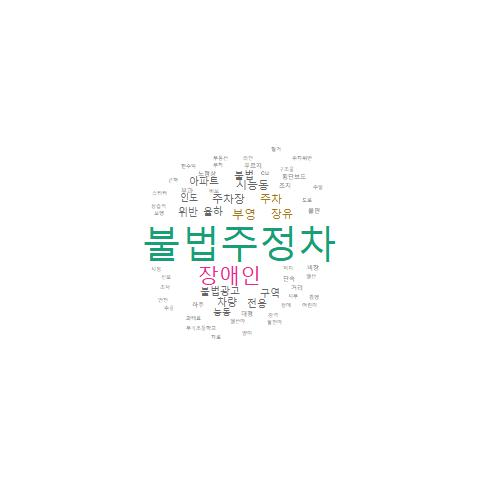

The file beside this chart, header and first rows:
, word, freq
불법주정차, 불법주정차, 130
장애인, 장애인, 68
부영, 부영, 29
장유, 장유, 25
주차, 주차, 24
주차장, 주차장, 16
시능동, 시능동, 14
불법광고, 불법광고, 13
위반, 위반, 13
차량, 차량, 13
불법, 불법, 12
아파트, 아파트, 12
전용, 전용, 12
구역, 구역, 11
율하, 율하, 11
인도, 인도, 9
능동, 능동, 8
거리, 거리, 7
단속, 단속, 7
대청, 대청, 7
비장, 비장, 7
푸르지, 푸르지, 7
하주, 하주, 6
노점상, 노점상, 5
부과, 부과, 5
불편, 불편, 5
조치, 조치, 5
횡단보도, 횡단보도, 5
강력, 강력, 4
도로, 도로, 4
라인, 라인, 4
부동산, 부동산, 4
부착, 부착, 4
상습적, 상습적, 4
시정, 시정, 4
신호, 신호, 4
월산마, 월산마, 4
장애, 장애, 4
저지, 저지, 4
조사, 조사, 4
팔판마, 팔판마, 4
현수막, 현수막, 4
cu, cu, 3
과태료, 과태료, 3
구조물, 구조물, 3
근처, 근처, 3
보행, 보행, 3
부곡초등학교, 부곡초등학교, 3
비보, 비보, 3
스티커, 스티커, 3
시부, 시부, 3
안전, 안전, 3
양이, 양이, 3
어린이, 어린이, 3
월산, 월산, 3
주공, 주공, 3
주말, 주말, 3
주차위반, 주차위반, 3
차로, 차로, 3
철거, 철거, 3
... 284 more rows
